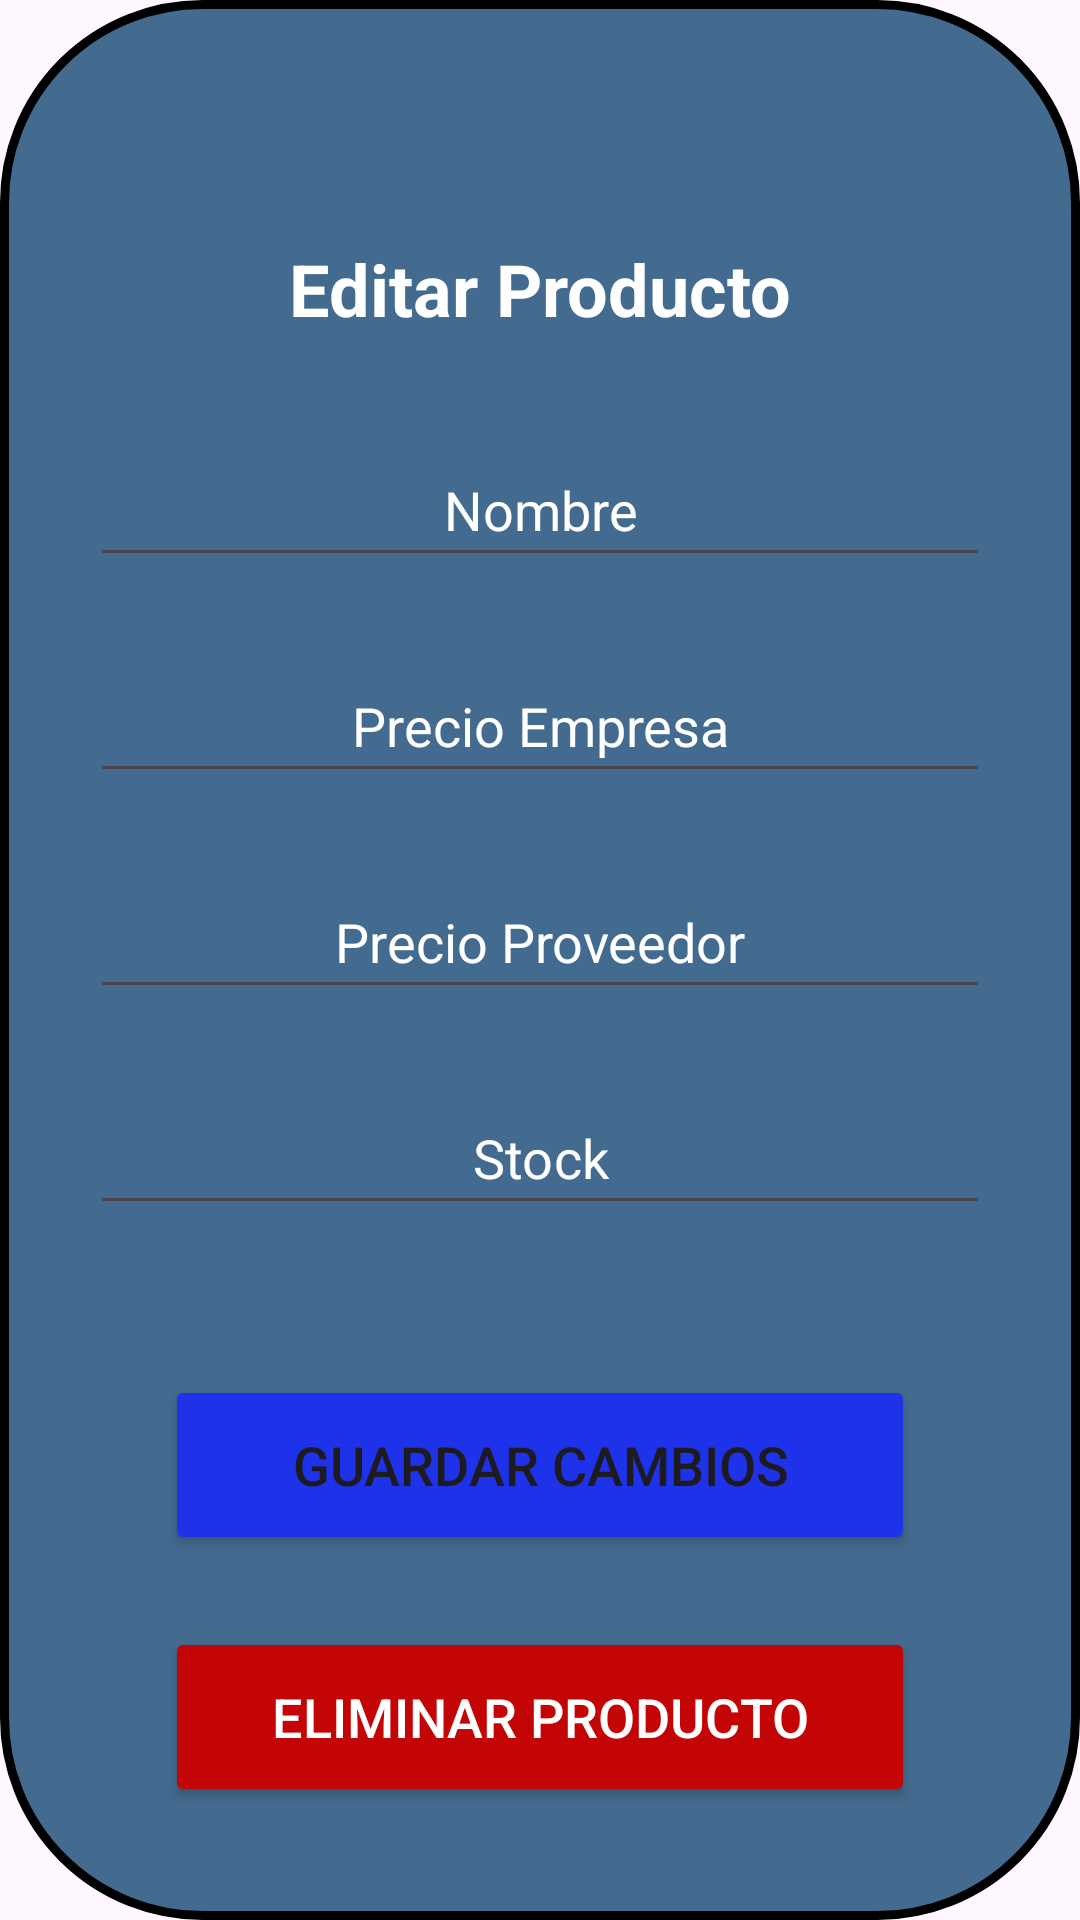

Here is an Android app screen rendered from its layout file. Give the layout XML and the strings, colors and styles it references.
<!-- AndroidManifest.xml: application theme Theme.MinSupGest -->
<!-- res/layout/activity_editar_producto.xml -->
<?xml version="1.0" encoding="utf-8"?>
<androidx.constraintlayout.widget.ConstraintLayout xmlns:android="http://schemas.android.com/apk/res/android"
    xmlns:app="http://schemas.android.com/apk/res-auto"
    xmlns:tools="http://schemas.android.com/tools"
    android:id="@+id/linearLayout"
    android:layout_width="match_parent"
    android:layout_height="match_parent"
    android:background="@drawable/cuadro_grande">

    <TextView
        android:id="@+id/txtEditProduct"
        android:layout_width="match_parent"
        android:layout_height="wrap_content"
        android:layout_marginTop="80dp"
        android:text="Editar Producto"
        android:textAlignment="center"
        android:textColor="@color/white"
        android:textSize="24sp"
        android:textStyle="bold"
        app:layout_constraintEnd_toEndOf="parent"
        app:layout_constraintStart_toStartOf="parent"
        app:layout_constraintTop_toTopOf="parent" />

    <EditText
        android:id="@+id/edNombre"
        android:layout_width="300dp"
        android:layout_height="wrap_content"
        android:layout_marginTop="32dp"
        android:hint="Nombre"
        android:minHeight="48dp"
        android:textAlignment="center"
        android:textColor="@color/white"
        android:textColorHint="@color/white"
        android:textSize="18sp"
        app:layout_constraintEnd_toEndOf="parent"
        app:layout_constraintStart_toStartOf="parent"
        app:layout_constraintTop_toBottomOf="@+id/txtEditProduct" />

    <EditText
        android:id="@+id/edPrecioEmp"
        android:layout_width="300dp"
        android:layout_height="wrap_content"
        android:layout_marginTop="24dp"
        android:hint="Precio Empresa"
        android:inputType="numberDecimal"
        android:minHeight="48dp"
        android:textAlignment="center"
        android:textColor="@color/white"
        android:textColorHint="@color/white"
        app:layout_constraintEnd_toEndOf="parent"
        app:layout_constraintStart_toStartOf="parent"
        app:layout_constraintTop_toBottomOf="@+id/edNombre" />

    <EditText
        android:id="@+id/edPrecioProv"
        android:layout_width="300dp"
        android:layout_height="wrap_content"
        android:layout_marginTop="24dp"
        android:hint="Precio Proveedor"
        android:inputType="numberDecimal"
        android:minHeight="48dp"
        android:textAlignment="center"
        android:textColor="@color/white"
        android:textColorHint="@color/white"
        app:layout_constraintEnd_toEndOf="parent"
        app:layout_constraintStart_toStartOf="parent"
        app:layout_constraintTop_toBottomOf="@+id/edPrecioEmp" />

    <EditText
        android:id="@+id/edStock"
        android:layout_width="300dp"
        android:layout_height="wrap_content"
        android:layout_marginTop="24dp"
        android:hint="Stock"
        android:inputType="number"
        android:minHeight="48dp"
        android:textAlignment="center"
        android:textColor="@color/white"
        android:textColorHint="@color/white"
        app:layout_constraintEnd_toEndOf="parent"
        app:layout_constraintStart_toStartOf="parent"
        app:layout_constraintTop_toBottomOf="@+id/edPrecioProv" />

    <Button
        android:id="@+id/btnGuardarCambios"
        android:layout_width="250dp"
        android:layout_height="60dp"
        android:layout_marginTop="50dp"
        android:backgroundTint="#1E32E9"
        android:text="Guardar Cambios"
        android:textSize="18sp"
        app:layout_constraintEnd_toEndOf="parent"
        app:layout_constraintStart_toStartOf="parent"
        app:layout_constraintTop_toBottomOf="@+id/edStock" />

    <Button
        android:id="@+id/btnEliminarProducto"
        android:layout_width="250dp"
        android:layout_height="60dp"
        android:layout_marginTop="24dp"
        android:backgroundTint="#C30505"
        android:text="Eliminar Producto"
        android:textColor="@color/white"
        android:textColorHint="#E91E63"
        android:textSize="18sp"
        app:layout_constraintEnd_toEndOf="parent"
        app:layout_constraintStart_toStartOf="parent"
        app:layout_constraintTop_toBottomOf="@+id/btnGuardarCambios" />
</androidx.constraintlayout.widget.ConstraintLayout>
<!-- resources referenced by this layout -->
<resources>
  <!-- drawable cuadro_grande (drawable) -->
  <?xml version="1.0" encoding="utf-8"?>
  <shape xmlns:android="http://schemas.android.com/apk/res/android"
      android:shape="rectangle">
      <solid android:color="#FF436A8F" /><stroke android:width="3dp" android:color="#FF000000" /><corners android:radius="66dp" />
  </shape>
  <style name="Theme.MinSupGest" parent="Base.Theme.MinSupGest" />
  <style name="Base.Theme.MinSupGest" parent="Theme.Material3.DayNight.NoActionBar">
          
          
      </style>
  <!-- not gathered from this repository: default colours our renderer supplied (Android Studio template values) -->
  <color name="white">#FFFFFFFF</color>
</resources>
